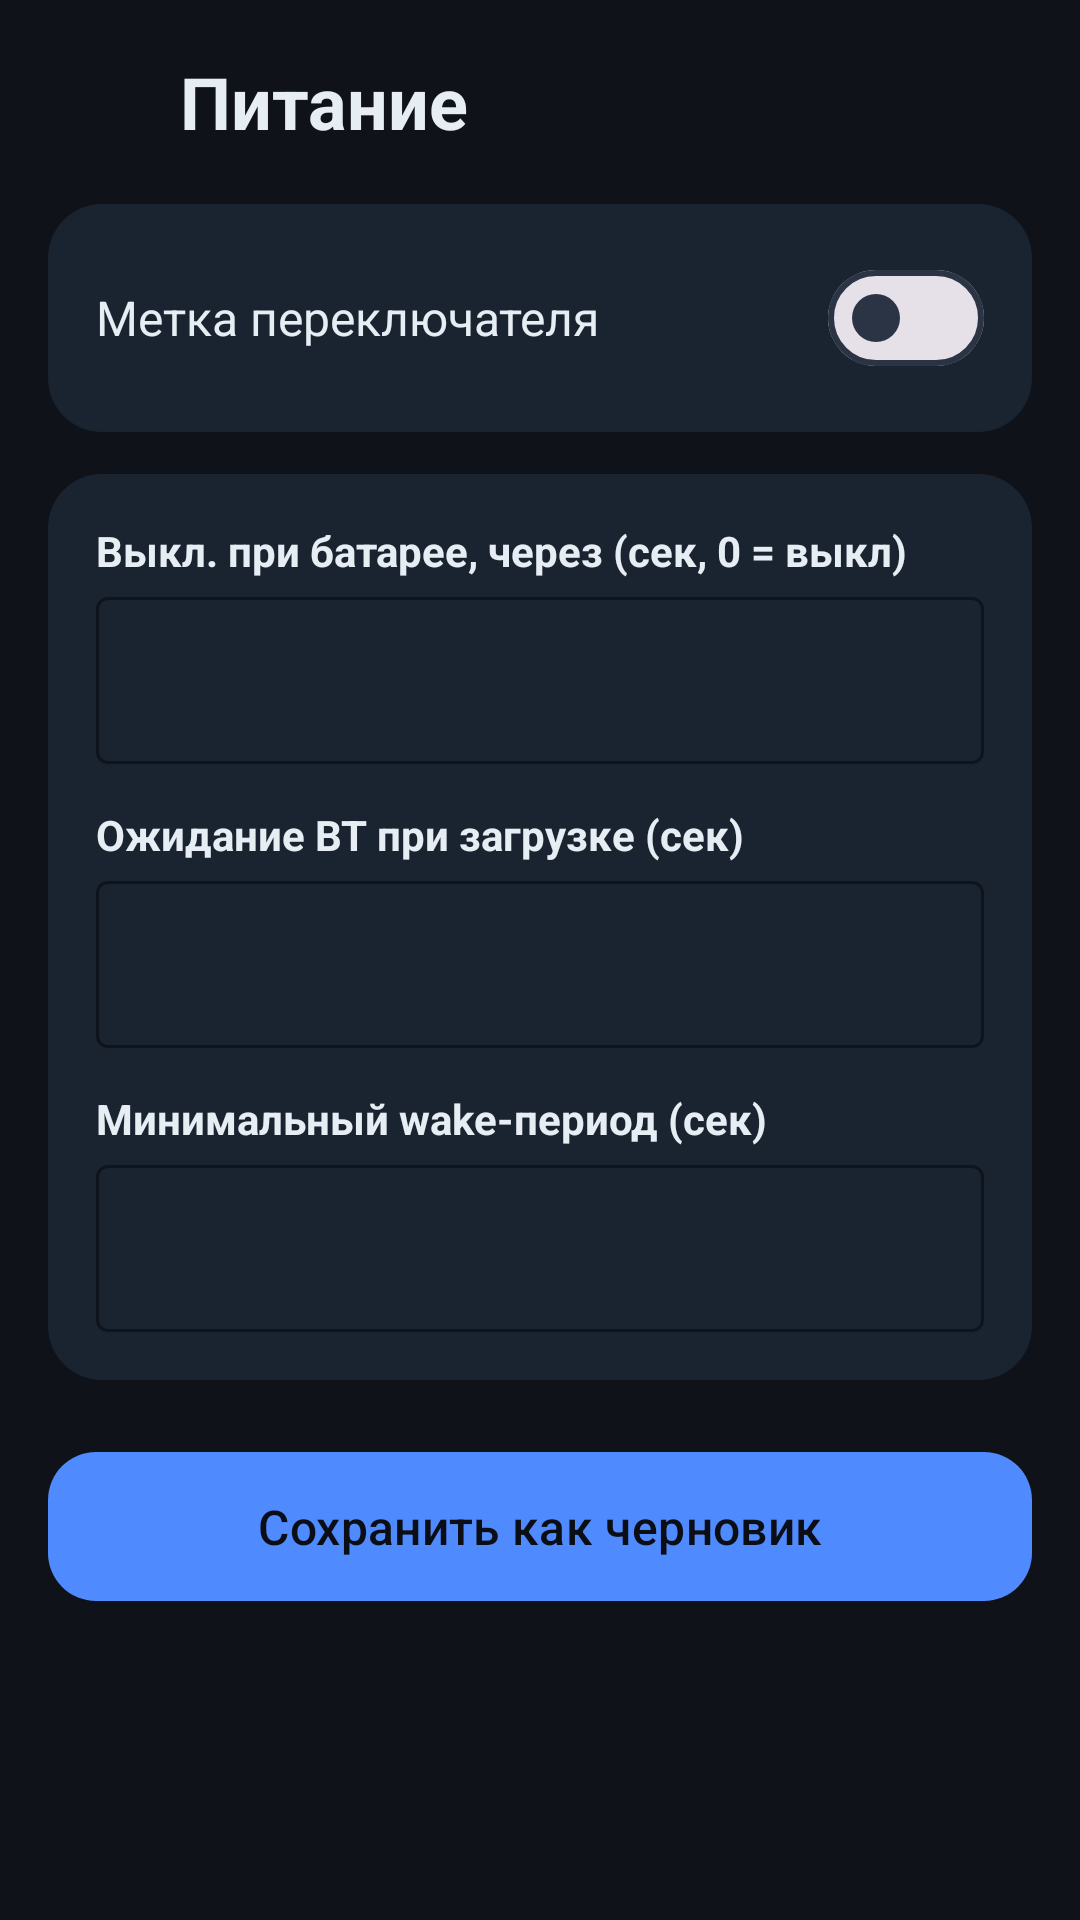

Layout XML and referenced resources for this Android screen:
<!-- AndroidManifest.xml: application theme Theme.Meshtastic -->
<!-- res/layout/fragment_power_settings.xml -->
<?xml version="1.0" encoding="utf-8"?>
<ScrollView xmlns:android="http://schemas.android.com/apk/res/android"
    xmlns:app="http://schemas.android.com/apk/res-auto"
    android:layout_width="match_parent"
    android:layout_height="match_parent"
    android:background="@color/app_background"
    android:fillViewport="true"
    android:paddingBottom="16dp">

    <LinearLayout
        android:layout_width="match_parent" android:layout_height="wrap_content"
        android:orientation="vertical">

        <LinearLayout
            android:layout_width="match_parent" android:layout_height="wrap_content"
            android:gravity="center_vertical" android:orientation="horizontal"
            android:paddingHorizontal="8dp" android:paddingVertical="12dp">

            <ImageButton
                android:id="@+id/power_back"
                android:layout_width="44dp" android:layout_height="44dp"
                android:background="?attr/selectableItemBackgroundBorderless"
                android:contentDescription="@string/cd_back"
                android:src="@drawable/ic_arrow_back" app:tint="@color/app_on_surface" />

            <TextView
                android:layout_width="wrap_content" android:layout_height="wrap_content"
                android:layout_marginStart="8dp" android:text="@string/power_title"
                android:textColor="@color/app_on_surface"
                android:textSize="24sp" android:textStyle="bold" />
        </LinearLayout>

        <LinearLayout
            android:layout_width="match_parent" android:layout_height="wrap_content"
            android:layout_marginHorizontal="16dp"
            android:background="@drawable/bg_settings_card"
            android:orientation="vertical" android:paddingVertical="4dp">

            <include android:id="@+id/power_switch_saving" layout="@layout/item_settings_switch" />
        </LinearLayout>

        <LinearLayout
            android:layout_width="match_parent" android:layout_height="wrap_content"
            android:layout_marginTop="14dp" android:layout_marginHorizontal="16dp"
            android:background="@drawable/bg_settings_card"
            android:orientation="vertical" android:padding="16dp">

            <TextView android:layout_width="match_parent" android:layout_height="wrap_content"
                android:layout_marginBottom="6dp" android:text="@string/power_label_shutdown"
                android:textColor="@color/app_on_surface" android:textStyle="bold" />

            <com.google.android.material.textfield.TextInputLayout
                android:layout_width="match_parent" android:layout_height="wrap_content"
                android:layout_marginBottom="14dp"
                app:boxBackgroundMode="outline" app:boxStrokeColor="@color/app_outline"
                app:hintEnabled="false">
                <com.google.android.material.textfield.TextInputEditText
                    android:id="@+id/power_shutdown_secs"
                    android:layout_width="match_parent" android:layout_height="wrap_content"
                    android:inputType="number" android:maxLength="7"
                    android:textColor="@color/app_on_surface" />
            </com.google.android.material.textfield.TextInputLayout>

            <TextView android:layout_width="match_parent" android:layout_height="wrap_content"
                android:layout_marginBottom="6dp" android:text="@string/power_label_wait_bt"
                android:textColor="@color/app_on_surface" android:textStyle="bold" />

            <com.google.android.material.textfield.TextInputLayout
                android:layout_width="match_parent" android:layout_height="wrap_content"
                android:layout_marginBottom="14dp"
                app:boxBackgroundMode="outline" app:boxStrokeColor="@color/app_outline"
                app:hintEnabled="false">
                <com.google.android.material.textfield.TextInputEditText
                    android:id="@+id/power_wait_bt_secs"
                    android:layout_width="match_parent" android:layout_height="wrap_content"
                    android:inputType="number" android:maxLength="5"
                    android:textColor="@color/app_on_surface" />
            </com.google.android.material.textfield.TextInputLayout>

            <TextView android:layout_width="match_parent" android:layout_height="wrap_content"
                android:layout_marginBottom="6dp" android:text="@string/power_label_min_wake"
                android:textColor="@color/app_on_surface" android:textStyle="bold" />

            <com.google.android.material.textfield.TextInputLayout
                android:layout_width="match_parent" android:layout_height="wrap_content"
                app:boxBackgroundMode="outline" app:boxStrokeColor="@color/app_outline"
                app:hintEnabled="false">
                <com.google.android.material.textfield.TextInputEditText
                    android:id="@+id/power_min_wake_secs"
                    android:layout_width="match_parent" android:layout_height="wrap_content"
                    android:inputType="number" android:maxLength="5"
                    android:textColor="@color/app_on_surface" />
            </com.google.android.material.textfield.TextInputLayout>
        </LinearLayout>

        <com.google.android.material.button.MaterialButton
            android:id="@+id/power_save"
            android:layout_width="match_parent" android:layout_height="wrap_content"
            android:layout_marginTop="20dp" android:layout_marginHorizontal="16dp"
            android:padding="14dp" android:text="@string/power_btn_save"
            android:textColor="@color/app_on_primary" android:textSize="16sp"
            app:backgroundTint="@color/app_primary" app:cornerRadius="16dp" />
    </LinearLayout>
</ScrollView>
<!-- res/layout/item_settings_switch.xml (included above) -->
<?xml version="1.0" encoding="utf-8"?>
<LinearLayout xmlns:android="http://schemas.android.com/apk/res/android"
    xmlns:tools="http://schemas.android.com/tools"
    android:layout_width="match_parent"
    android:layout_height="wrap_content"
    android:gravity="center_vertical"
    android:minHeight="56dp"
    android:orientation="horizontal"
    android:paddingHorizontal="16dp"
    android:paddingVertical="10dp">

    <TextView
        android:id="@+id/switch_label"
        android:layout_width="0dp"
        android:layout_height="wrap_content"
        android:layout_weight="1"
        android:textColor="@color/app_on_surface"
        android:textSize="16sp"
        tools:text="Метка переключателя" />

    <com.google.android.material.materialswitch.MaterialSwitch
        android:id="@+id/switch_toggle"
        android:layout_width="wrap_content"
        android:layout_height="wrap_content" />
</LinearLayout>
<!-- resources referenced by this layout -->
<resources>
  <color name="app_background">#0F1218</color>
  <color name="app_on_primary">#0B0E14</color>
  <color name="app_on_surface">#E6EDF3</color>
  <color name="app_outline">#2A3444</color>
  <color name="app_primary">#4F8BFF</color>
  <!-- drawable bg_settings_card (drawable) -->
  <shape xmlns:android="http://schemas.android.com/apk/res/android"
      android:shape="rectangle">
      <solid android:color="@color/node_card_bg" />
      <corners android:radius="18dp" />
  </shape>
  <string name="cd_back">Назад</string>
  <string name="power_btn_save">Сохранить как черновик</string>
  <string name="power_label_min_wake">Минимальный wake-период (сек)</string>
  <string name="power_label_shutdown">Выкл. при батарее, через (сек, 0 = выкл)</string>
  <string name="power_label_wait_bt">Ожидание BT при загрузке (сек)</string>
  <string name="power_title">Питание</string>
  <style name="Theme.Meshtastic" parent="Base.Theme.Meshtastic" />
  <color name="node_card_bg">#1A2330</color>
  <style name="Base.Theme.Meshtastic" parent="Theme.Material3.DayNight.NoActionBar">
          <item name="colorPrimary">@color/app_primary</item>
          <item name="colorOnPrimary">@color/app_on_primary</item>
          <item name="colorSecondary">@color/app_secondary</item>
          <item name="colorOnSecondary">@color/app_on_primary</item>
          <item name="android:colorBackground">@color/app_background</item>
          <item name="colorSurface">@color/app_surface</item>
          <item name="colorOnSurface">@color/app_on_surface</item>
          <item name="colorOutline">@color/app_outline</item>
          <item name="android:statusBarColor">@color/app_background</item>
          <item name="android:navigationBarColor">@color/app_background</item>
      </style>
  <color name="app_secondary">#2EC4B6</color>
  <color name="app_surface">#171C24</color>
</resources>
